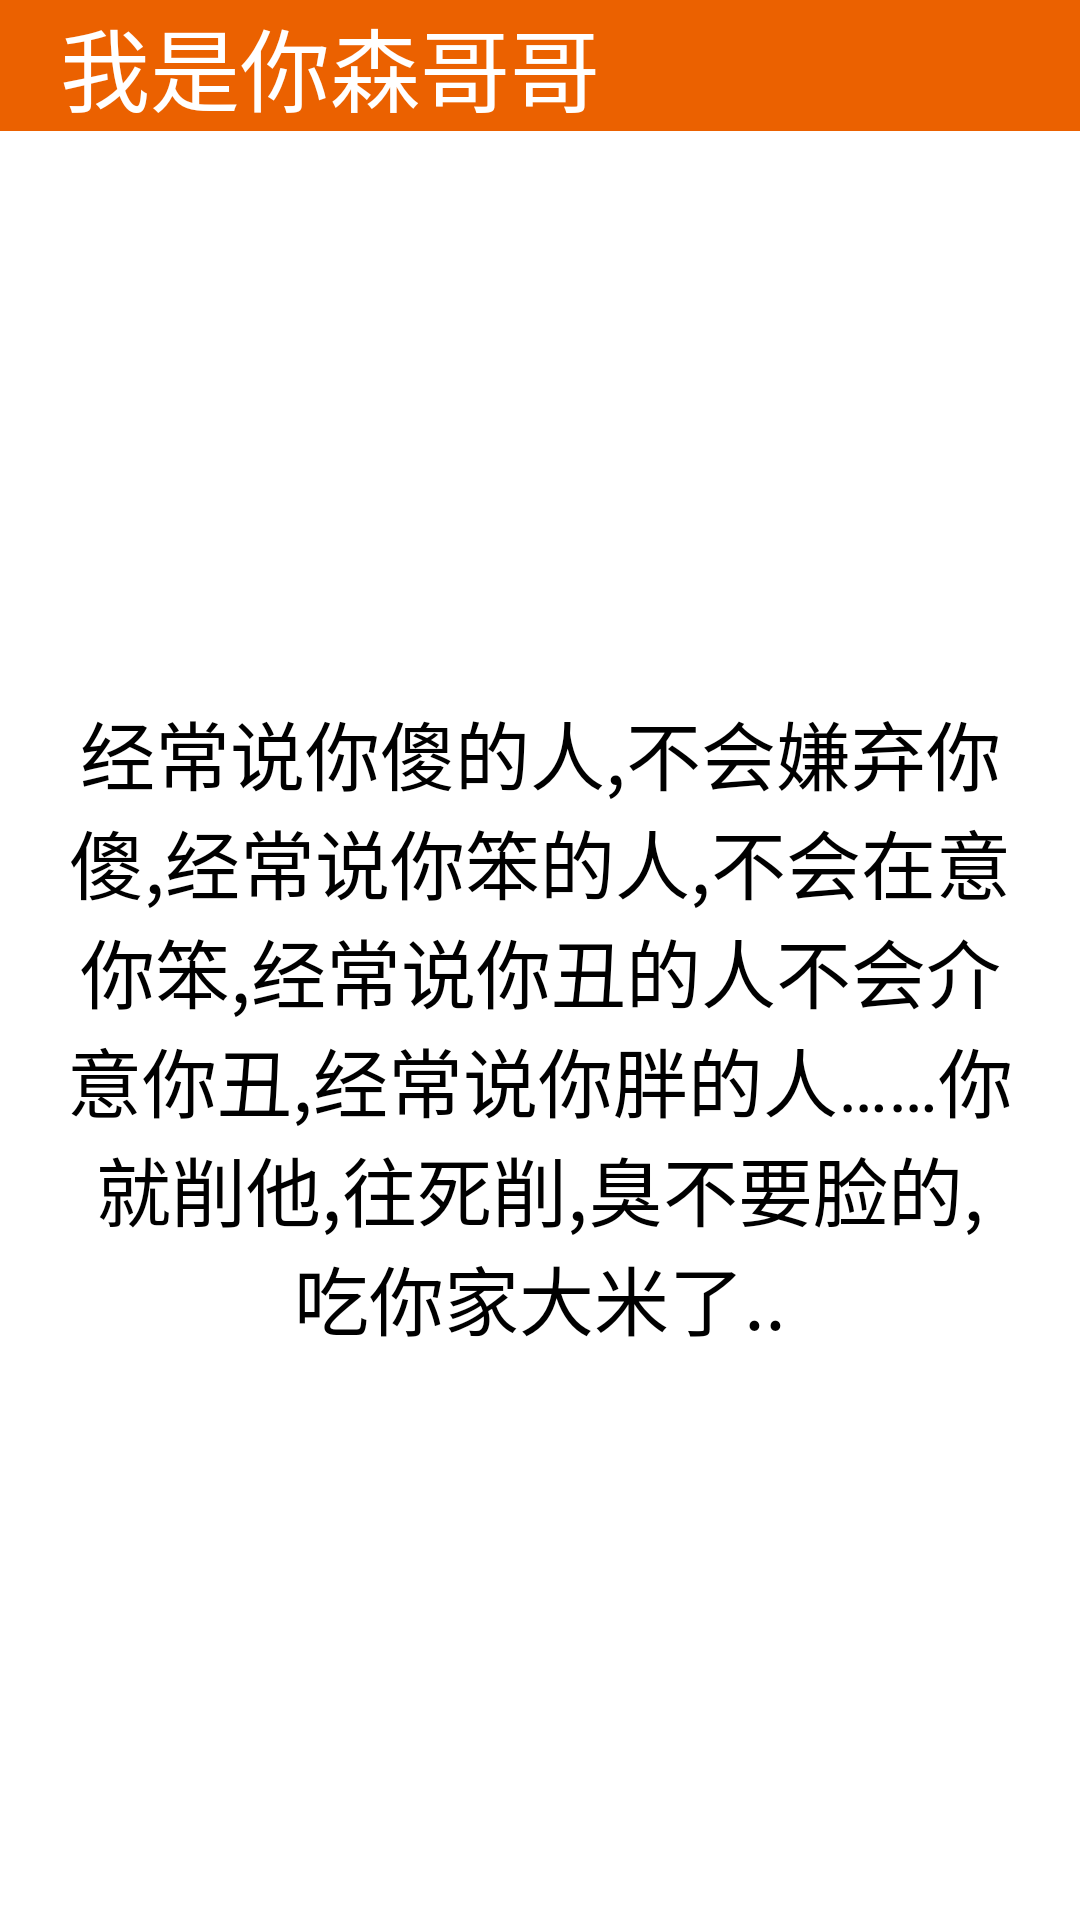

Layout XML and referenced resources for this Android screen:
<!-- AndroidManifest.xml: application theme AppTheme -->
<!-- res/layout/content.xml -->
<?xml version="1.0" encoding="utf-8"?>
<LinearLayout xmlns:android="http://schemas.android.com/apk/res/android"
              android:layout_width="match_parent"
              android:layout_height="match_parent"
              android:orientation="vertical">

    <LinearLayout
        android:layout_width="match_parent"
        android:layout_height="wrap_content"
        android:background="#EB6100"
        android:gravity="center_vertical"
        android:orientation="horizontal">

        <ImageButton
            android:layout_width="wrap_content"
            android:layout_height="wrap_content"
            android:background="@drawable/main_back"
            android:onClick="menuClick"/>

        <ImageView
            android:layout_width="wrap_content"
            android:layout_height="wrap_content"
            android:background="@drawable/top_bar_divider"/>

        <TextView
            android:layout_width="wrap_content"
            android:layout_height="wrap_content"
            android:layout_marginLeft="20dp"
            android:gravity="center"
            android:text="我是你森哥哥"
            android:textColor="#fff"
            android:textSize="30sp"/>
    </LinearLayout>

    <TextView
        android:layout_width="match_parent"
        android:layout_height="match_parent"
        android:gravity="center"
        android:padding="20dp"
        android:text="经常说你傻的人,不会嫌弃你傻,经常说你笨的人,不会在意你笨,经常说你丑的人不会介意你丑,经常说你胖的人……你就削他,往死削,臭不要脸的,吃你家大米了.."
        android:textColor="#000"
        android:textSize="25sp"/>

</LinearLayout>
<!-- resources referenced by this layout -->
<resources>
  <style name="AppTheme" parent="AppBaseTheme">
          
      </style>
  <style name="AppBaseTheme" parent="android:Theme.Light">
          
      </style>
</resources>
